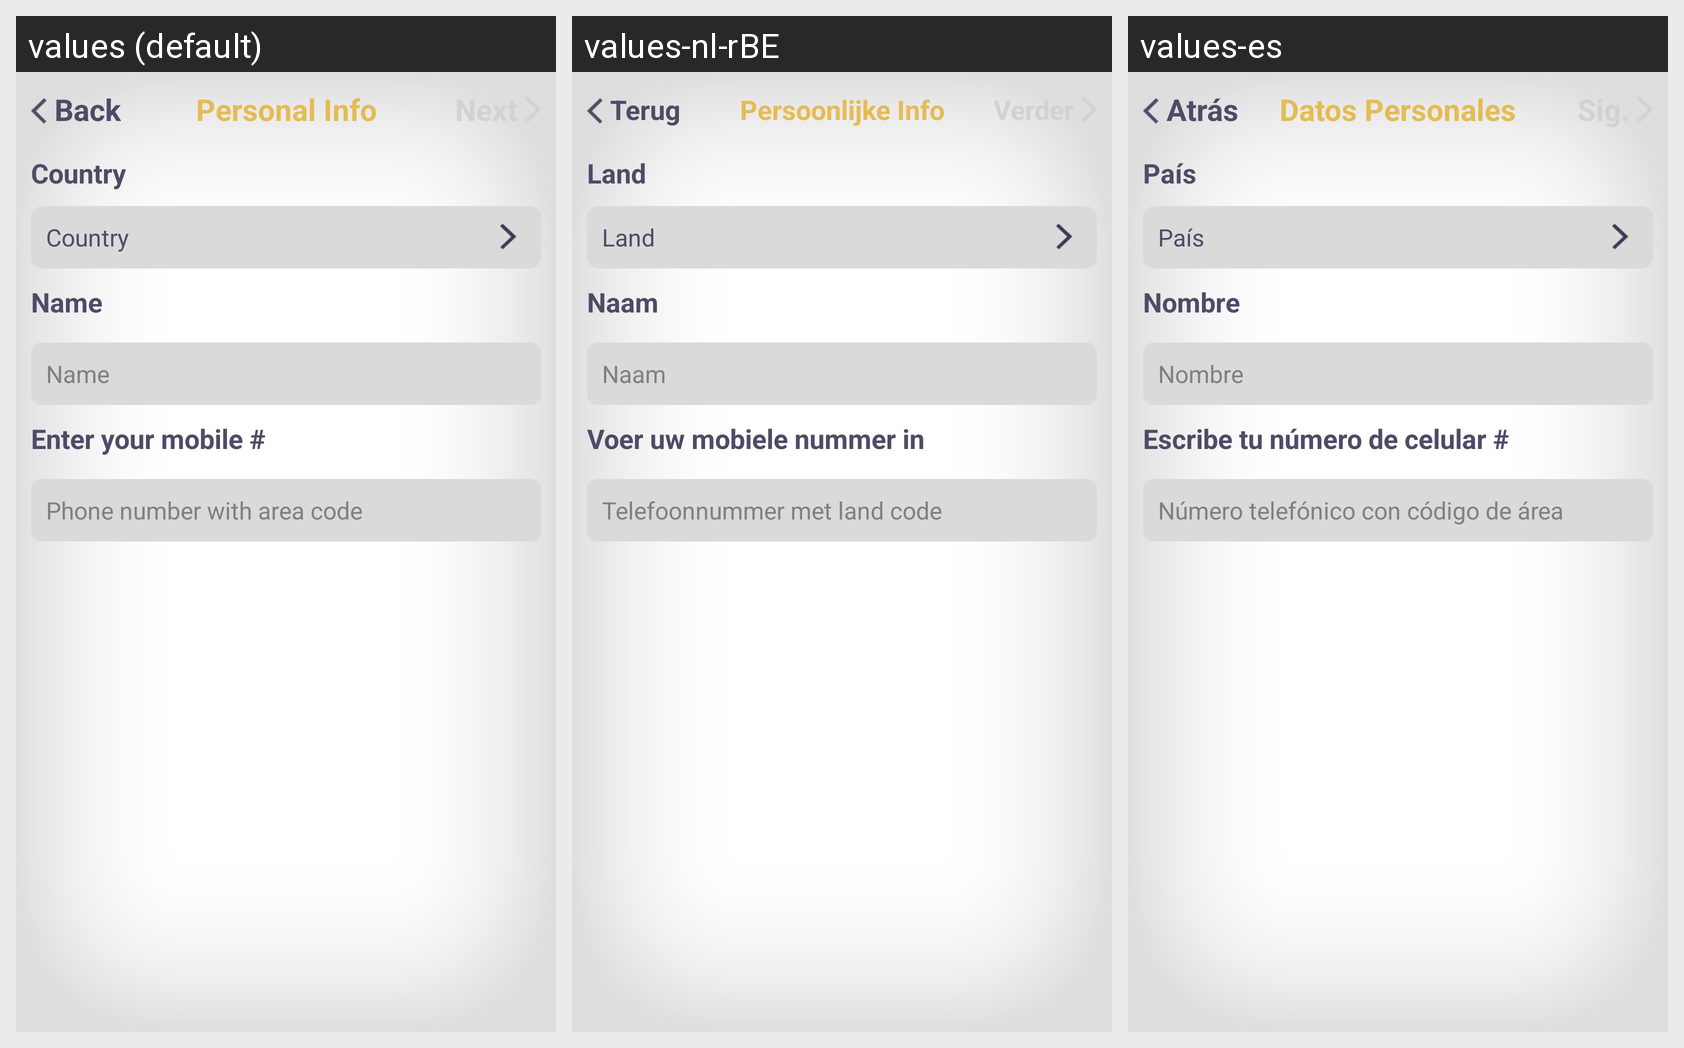

This grid shows one Android layout under several languages. Give, for every string resource on the screen, its name, the default text and each shown locale's text.
Android screen res/layout/activity_personal_info.xml rendered under 3 locales, left to right: values (default), values-nl-rBE, values-es. Device: Nexus 5 (rendered at 1080×1920; each locale shown at half size, 540×960, under a caption strip naming it); theme android:Theme.NoTitleBar.
Strings drawn on this screen, with the default value and each locale's value (text and hints the layout hard-codes, and strings that could not be matched under every locale, appear in the picture but are not listed):

personal_info
  values: Personal Info
  values-nl-rBE: Persoonlijke Info
  values-es: Datos Personales

back
  values:  Back
  values-nl-rBE:  Terug
  values-es:  Atrás

country
  values: Country
  values-nl-rBE: Land
  values-es: País

name
  values: Name
  values-nl-rBE: Naam
  values-es: Nombre

enter_mobile_number
  values: Enter your mobile #
  values-nl-rBE: Voer uw mobiele nummer in
  values-es: Escribe tu número de celular #

phone_number_with_area_code
  values: Phone number with area code
  values-nl-rBE: Telefoonnummer met land code
  values-es: Número telefónico con código de área
